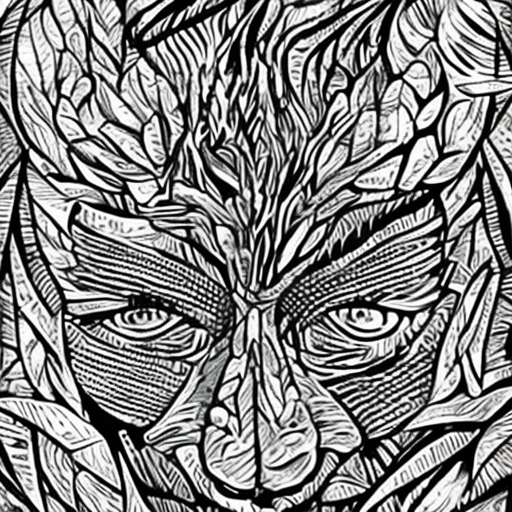
Generation parameters embedded in this image by AUTOMATIC1111 Stable Diffusion web UI or a fork of it (Forge, ...) (PNG 'parameters' text chunk):
artstyle
Steps: 50, Sampler: DDIM, CFG scale: 7, Seed: 301100654, Size: 512x512, Model hash: 81761151, Batch size: 12, Batch pos: 2